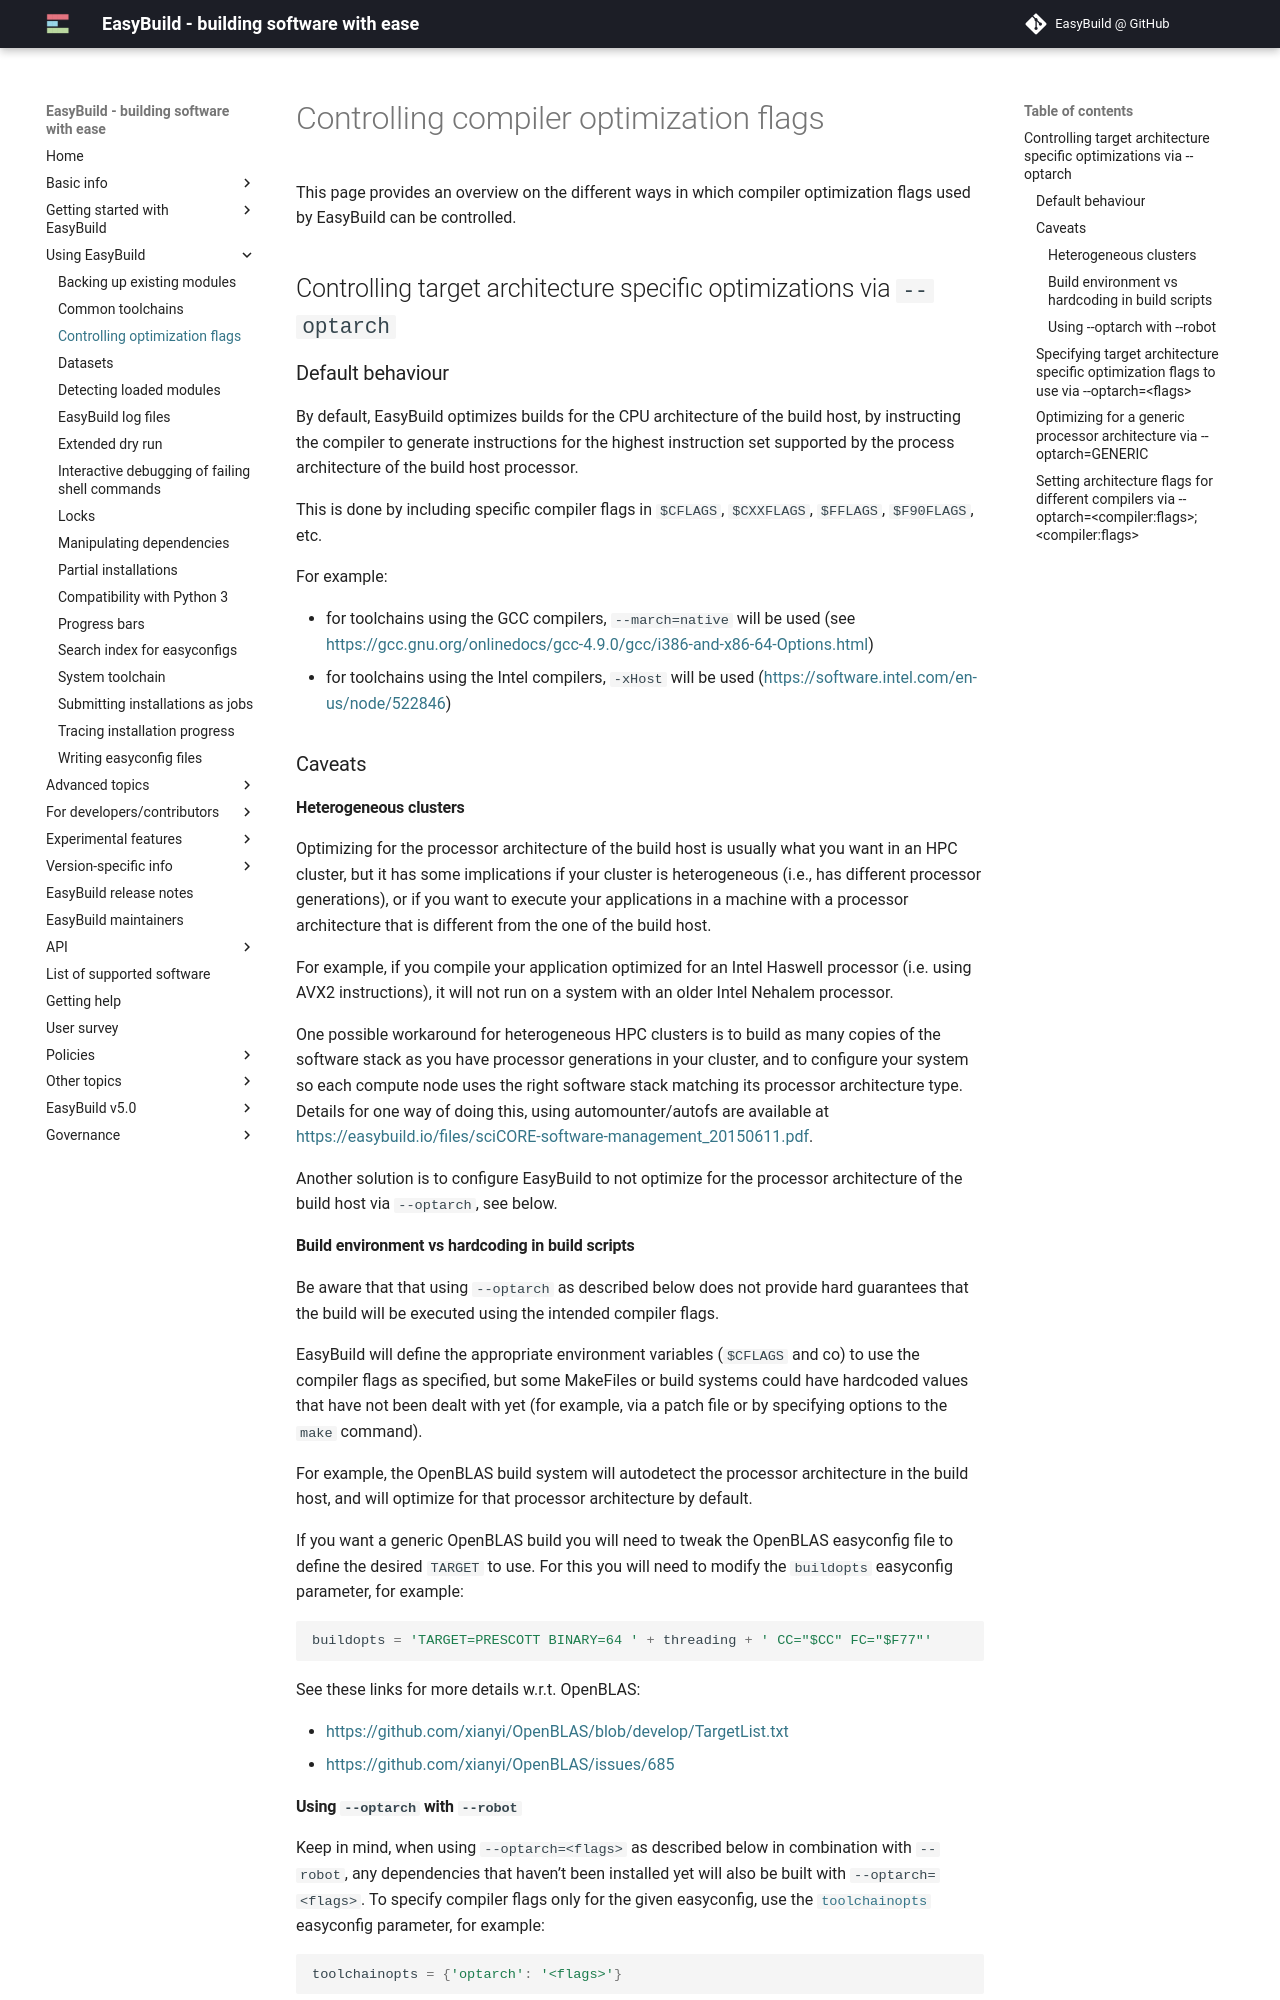

repository: easybuilders/easybuild-docs · page: controlling-compiler-optimization-flags/index.html · generator: mkdocs

# Controlling compiler optimization flags {: #controlling_compiler_optimization_flags }

This page provides an overview on the different ways in which compiler optimization flags used by EasyBuild
can be controlled.


## Controlling target architecture specific optimizations via `--optarch` {: #controlling_compiler_optimization_flags_optarch }


### Default behaviour {: #controlling_compiler_optimization_flags_optarch_default }

By default, EasyBuild optimizes builds for the CPU architecture of the build host, by instructing the compiler to
generate instructions for the highest instruction set supported by the process architecture of the build host processor.

This is done by including specific compiler flags in `$CFLAGS`, `$CXXFLAGS`, `$FFLAGS`, `$F90FLAGS`, etc.

For example:

* for toolchains using the GCC compilers, `--march=native` will be used
  (see <https://gcc.gnu.org/onlinedocs/gcc-4.9.0/gcc/i386-and-x86-64-Options.html>)
* for toolchains using the Intel compilers, `-xHost` will be used
  (<https://software.intel.com/en-us/node/522846>)


### Caveats {: #controlling_compiler_optimization_flags_optarch_caveats }

#### Heterogeneous clusters {: #controlling_compiler_optimization_flags_optarch_caveats_heterogeneous }

Optimizing for the processor architecture of the build host is usually what you want in an HPC cluster,
but it has some implications if your cluster is heterogeneous (i.e., has different processor generations),
or if you want to execute your applications in a machine with a processor architecture that is different from
the one of the build host.

For example, if you compile your application optimized for an Intel Haswell processor (i.e. using AVX2 instructions),
it will not run on a system with an older Intel Nehalem processor.

One possible workaround for heterogeneous HPC clusters is to build as many copies of the software stack as you have
processor generations in your cluster, and to configure your system so each compute node uses the right software stack
matching its processor architecture type.
Details for one way of doing this, using automounter/autofs are available at <https://easybuild.io/files/sciCORE-software-management_20150611.pdf>.

Another solution is to configure EasyBuild to not optimize for the processor architecture of the build host via
`--optarch`, see below.


#### Build environment vs hardcoding in build scripts {: #controlling_compiler_optimization_flags_optarch_caveats_hardcoding }

Be aware that that using `--optarch` as described below does not provide hard guarantees that the build
will be executed using the intended compiler flags.

EasyBuild will define the appropriate environment variables (`$CFLAGS` and co) to use the compiler flags as
specified, but some MakeFiles or build systems could have hardcoded values that have not been dealt with yet
(for example, via a patch file or by specifying options to the `make` command).

For example, the OpenBLAS build system will autodetect the processor architecture in the build host,
and will optimize for that processor architecture by default.

If you want a generic OpenBLAS build you will need to tweak the OpenBLAS easyconfig file to define
the desired `TARGET` to use. For this you will need to modify the `buildopts` easyconfig parameter, for example:

``` py
buildopts = 'TARGET=PRESCOTT BINARY=64 ' + threading + ' CC="$CC" FC="$F77"'
```

See these links for more details w.r.t. OpenBLAS:

* <https://github.com/xianyi/OpenBLAS/blob/develop/TargetList.txt>
* <https://github.com/xianyi/OpenBLAS/issues/685>

#### Using `--optarch` with `--robot` {: #controlling_compiler_optimization_flags_optarch_caveats_robot }

Keep in mind, when using `--optarch=<flags>` as described below in combination with `--robot`, any dependencies that
haven’t been installed yet will also be built with `--optarch=<flags>`. To specify compiler flags only for
the given easyconfig, use the [`toolchainopts`][vsd_avail_easyconfig_params] easyconfig parameter, for example:

```python
toolchainopts = {'optarch': '<flags>'}
```
